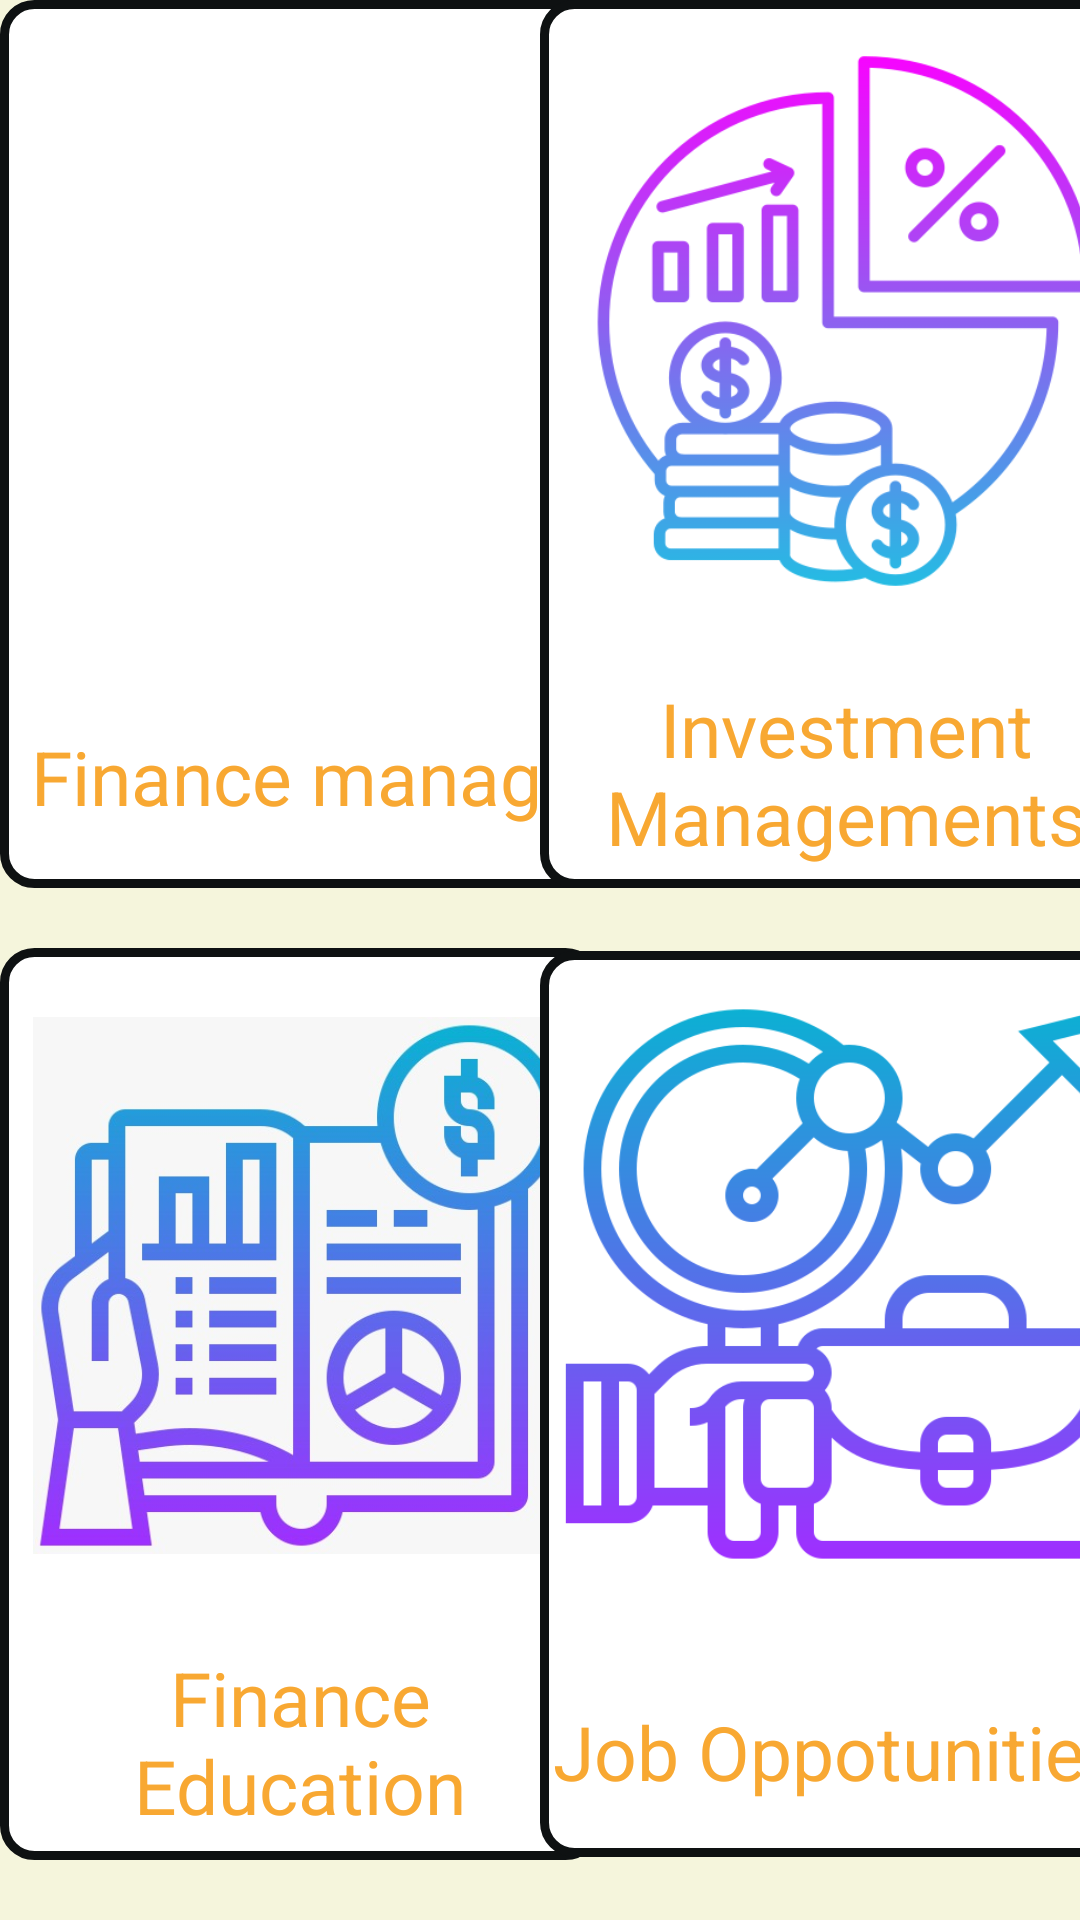

Produce the Android XML layout that renders to this screen, including the resource entries it uses.
<!-- AndroidManifest.xml: application theme Theme.MadProject -->
<!-- res/layout/activity_home_page.xml -->
<?xml version="1.0" encoding="utf-8"?>
<androidx.constraintlayout.widget.ConstraintLayout xmlns:android="http://schemas.android.com/apk/res/android"
    xmlns:app="http://schemas.android.com/apk/res-auto"
    xmlns:tools="http://schemas.android.com/tools"
    android:layout_width="match_parent"
    android:layout_height="match_parent"
    tools:context=".HomePage"
    android:background="@color/cream">

    <androidx.constraintlayout.widget.ConstraintLayout
        android:id="@+id/Finance_manage"
        android:layout_width="204dp"
        android:layout_height="296dp"
        app:layout_constraintStart_toStartOf="parent"
        app:layout_constraintTop_toTopOf="parent"
        android:background="@drawable/home_border">

        <ImageView
            android:id="@+id/imageView12"
            android:layout_width="202dp"
            android:layout_height="214dp"
            app:layout_constraintEnd_toEndOf="parent"
            app:layout_constraintStart_toStartOf="parent"
            app:layout_constraintTop_toTopOf="parent"
            app:srcCompat="@drawable/finance_manage_img" />

        <TextView
            android:id="@+id/textView31"
            android:layout_width="wrap_content"
            android:layout_height="wrap_content"
            android:layout_marginTop="28dp"
            android:text="Finance manage"
            android:textSize="25dp"
            android:textAlignment="center"
            android:textColor="@color/gold_yellow"
            app:layout_constraintEnd_toEndOf="parent"
            app:layout_constraintStart_toStartOf="parent"
            app:layout_constraintTop_toBottomOf="@+id/imageView12" />
    </androidx.constraintlayout.widget.ConstraintLayout>

    <androidx.constraintlayout.widget.ConstraintLayout
        android:id="@+id/invest_manage"
        android:layout_width="204dp"
        android:layout_height="296dp"
        app:layout_constraintEnd_toEndOf="parent"
        app:layout_constraintStart_toEndOf="@+id/Finance_manage"
        app:layout_constraintTop_toTopOf="parent"
        android:background="@drawable/home_border">

        <ImageView
            android:id="@+id/imageView13"
            android:layout_width="200dp"
            android:layout_height="214dp"
            app:layout_constraintEnd_toEndOf="parent"
            app:layout_constraintStart_toStartOf="parent"
            app:layout_constraintTop_toTopOf="parent"
            app:srcCompat="@drawable/investment_management_img" />

        <TextView
            android:id="@+id/textView32"
            android:layout_width="wrap_content"
            android:layout_height="wrap_content"
            android:layout_marginTop="12dp"
            android:text="Investment Managements"
            android:textAlignment="center"
            android:textColor="@color/gold_yellow"
            android:textSize="25dp"
            app:layout_constraintEnd_toEndOf="parent"
            app:layout_constraintHorizontal_bias="0.0"
            app:layout_constraintStart_toStartOf="parent"
            app:layout_constraintTop_toBottomOf="@+id/imageView13" />
    </androidx.constraintlayout.widget.ConstraintLayout>

    <androidx.constraintlayout.widget.ConstraintLayout
        android:id="@+id/finance_education"
        android:layout_width="200dp"
        android:layout_height="304dp"
        android:background="@drawable/home_border"
        app:layout_constraintBottom_toBottomOf="parent"
        app:layout_constraintStart_toStartOf="parent"
        app:layout_constraintTop_toBottomOf="@+id/Finance_manage">

        <ImageView
            android:id="@+id/imageView14"
            android:layout_width="179dp"
            android:layout_height="217dp"
            android:layout_marginTop="4dp"
            app:layout_constraintEnd_toEndOf="parent"
            app:layout_constraintHorizontal_bias="0.521"
            app:layout_constraintStart_toStartOf="parent"
            app:layout_constraintTop_toTopOf="parent"
            app:srcCompat="@drawable/finance_education_back" />

        <TextView
            android:id="@+id/textView33"
            android:layout_width="wrap_content"
            android:layout_height="wrap_content"
            android:layout_marginTop="12dp"
            android:text="Finance Education"
            android:textAlignment="center"
            android:textColor="@color/gold_yellow"
            android:textSize="25dp"
            app:layout_constraintEnd_toEndOf="parent"
            app:layout_constraintHorizontal_bias="0.0"
            app:layout_constraintStart_toStartOf="parent"
            app:layout_constraintTop_toBottomOf="@+id/imageView14" />
    </androidx.constraintlayout.widget.ConstraintLayout>

    <androidx.constraintlayout.widget.ConstraintLayout
        android:id="@+id/job_oppotunities"
        android:layout_width="200dp"
        android:layout_height="302dp"
        app:layout_constraintBottom_toBottomOf="parent"
        app:layout_constraintEnd_toEndOf="parent"
        android:background="@drawable/home_border"
        app:layout_constraintStart_toEndOf="@+id/finance_education"
        app:layout_constraintTop_toBottomOf="@+id/invest_manage">

        <ImageView
            android:id="@+id/imageView15"
            android:layout_width="189dp"
            android:layout_height="222dp"
            app:layout_constraintEnd_toEndOf="parent"
            app:layout_constraintStart_toStartOf="parent"
            app:layout_constraintTop_toTopOf="parent"
            app:srcCompat="@drawable/job_opotunities_img" />

        <TextView
            android:id="@+id/textView34"
            android:layout_width="wrap_content"
            android:layout_height="wrap_content"
            android:layout_marginTop="28dp"
            android:text="Job Oppotunities"
            android:textAlignment="center"
            android:textColor="@color/gold_yellow"
            android:textSize="25dp"
            app:layout_constraintEnd_toEndOf="parent"
            app:layout_constraintHorizontal_bias="0.444"
            app:layout_constraintStart_toStartOf="parent"
            app:layout_constraintTop_toBottomOf="@+id/imageView15" />
    </androidx.constraintlayout.widget.ConstraintLayout>
</androidx.constraintlayout.widget.ConstraintLayout>
<!-- resources referenced by this layout -->
<resources>
  <color name="cream">#F5F5DC</color>
  <color name="gold_yellow">#F8A832</color>
  <!-- drawable finance_education_back: jpeg bitmap (drawable-v24, 34515 bytes) -->
  <!-- drawable home_border (drawable) -->
  <?xml version="1.0" encoding="UTF-8"?>
  <shape xmlns:android="http://schemas.android.com/apk/res/android">
      <solid android:color="#FFFFFF"/>
      <stroke android:width="3dip" android:color="#0E1112" />
      <corners android:radius="10dip"/>
      <padding android:left="0dip" android:top="0dip" android:right="0dip" android:bottom="0dip" />
  </shape>
  <!-- drawable investment_management_img: png bitmap (drawable, 42019 bytes) -->
  <!-- drawable job_opotunities_img: png bitmap (drawable, 40980 bytes) -->
  <style name="Theme.MadProject" parent="Theme.MaterialComponents.DayNight.DarkActionBar">
          
          <item name="colorPrimary">@color/purple_500</item>
          <item name="colorPrimaryVariant">@color/purple_700</item>
          <item name="colorOnPrimary">@color/white</item>
          
          <item name="colorSecondary">@color/teal_200</item>
          <item name="colorSecondaryVariant">@color/teal_700</item>
          <item name="colorOnSecondary">@color/black</item>
          
          <item name="android:statusBarColor">?attr/colorPrimaryVariant</item>
          
      </style>
  <color name="purple_500">#FF6200EE</color>
  <color name="purple_700">#FF3700B3</color>
  <color name="white">#FFFFFFFF</color>
  <color name="teal_200">#FF03DAC5</color>
  <color name="teal_700">#FF018786</color>
  <color name="black">#FF000000</color>
</resources>
